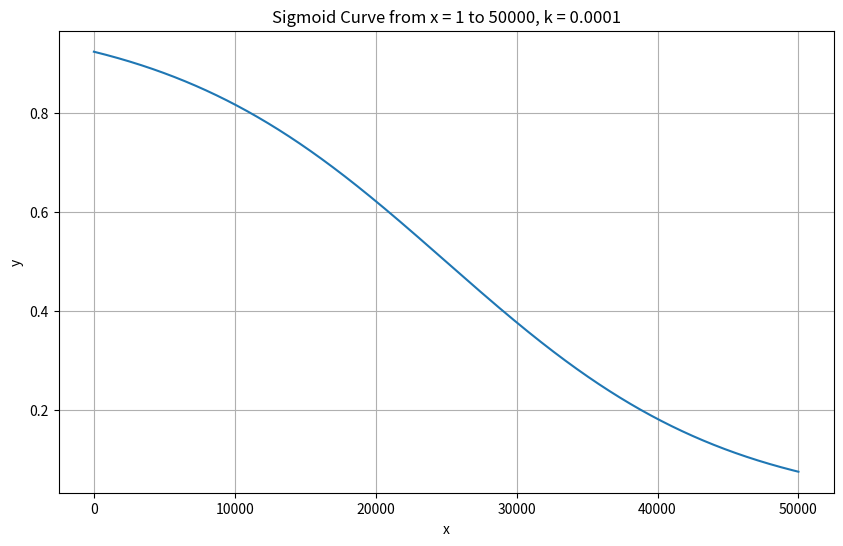
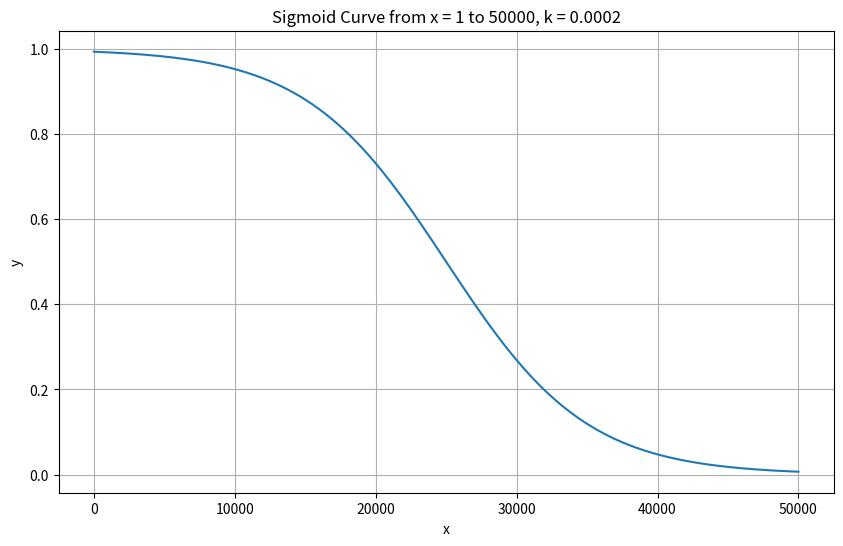
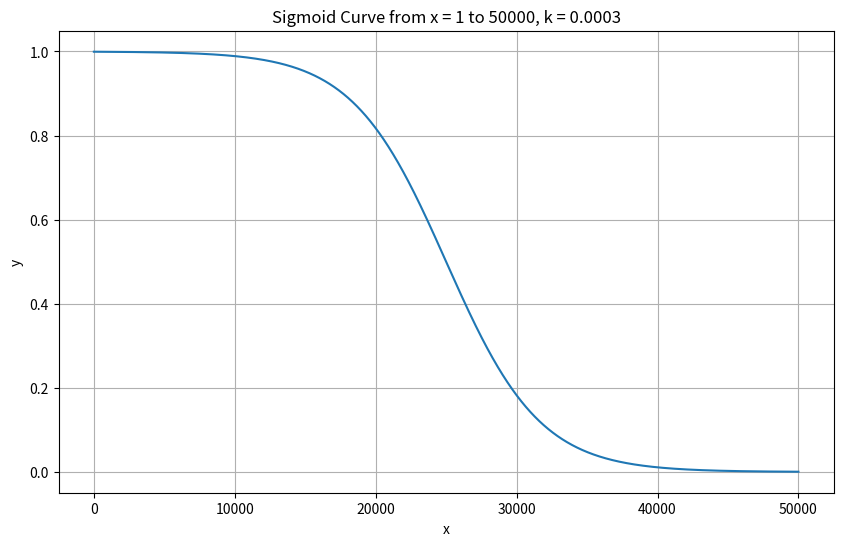
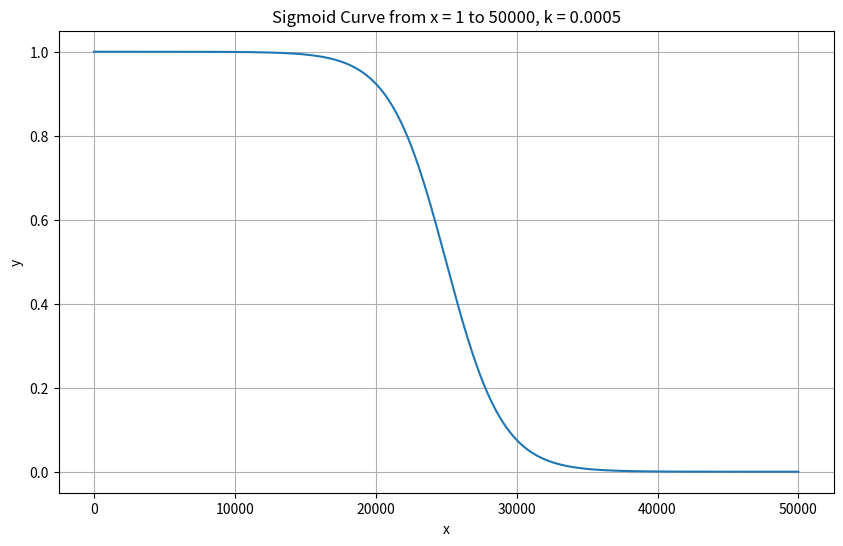

Source code (Python) for these figures, in order:
#%% 
import numpy as np
import matplotlib.pyplot as plt

# Define the range of x-values
x_values = np.linspace(1, 50000, 50000)

# Define parameters for the sigmoid function
L = 1       # maximum value of the curve
x0 = 25000  # midpoint of the sigmoid
ks = [.0001, 0.0002, .0003, .0005]  # steepness of the curve

# Sigmoid function
for k in ks:
    y_values = 1 - L / (1 + np.exp(-k * (x_values - x0)))

    # Plot the sigmoid curve
    plt.figure(figsize=(10, 6))
    plt.plot(x_values, y_values)
    plt.title("Sigmoid Curve from x = 1 to 50000, k = " + str(k))
    plt.xlabel("x")
    plt.ylabel("y")
    plt.grid()
    plt.show()

# %%
